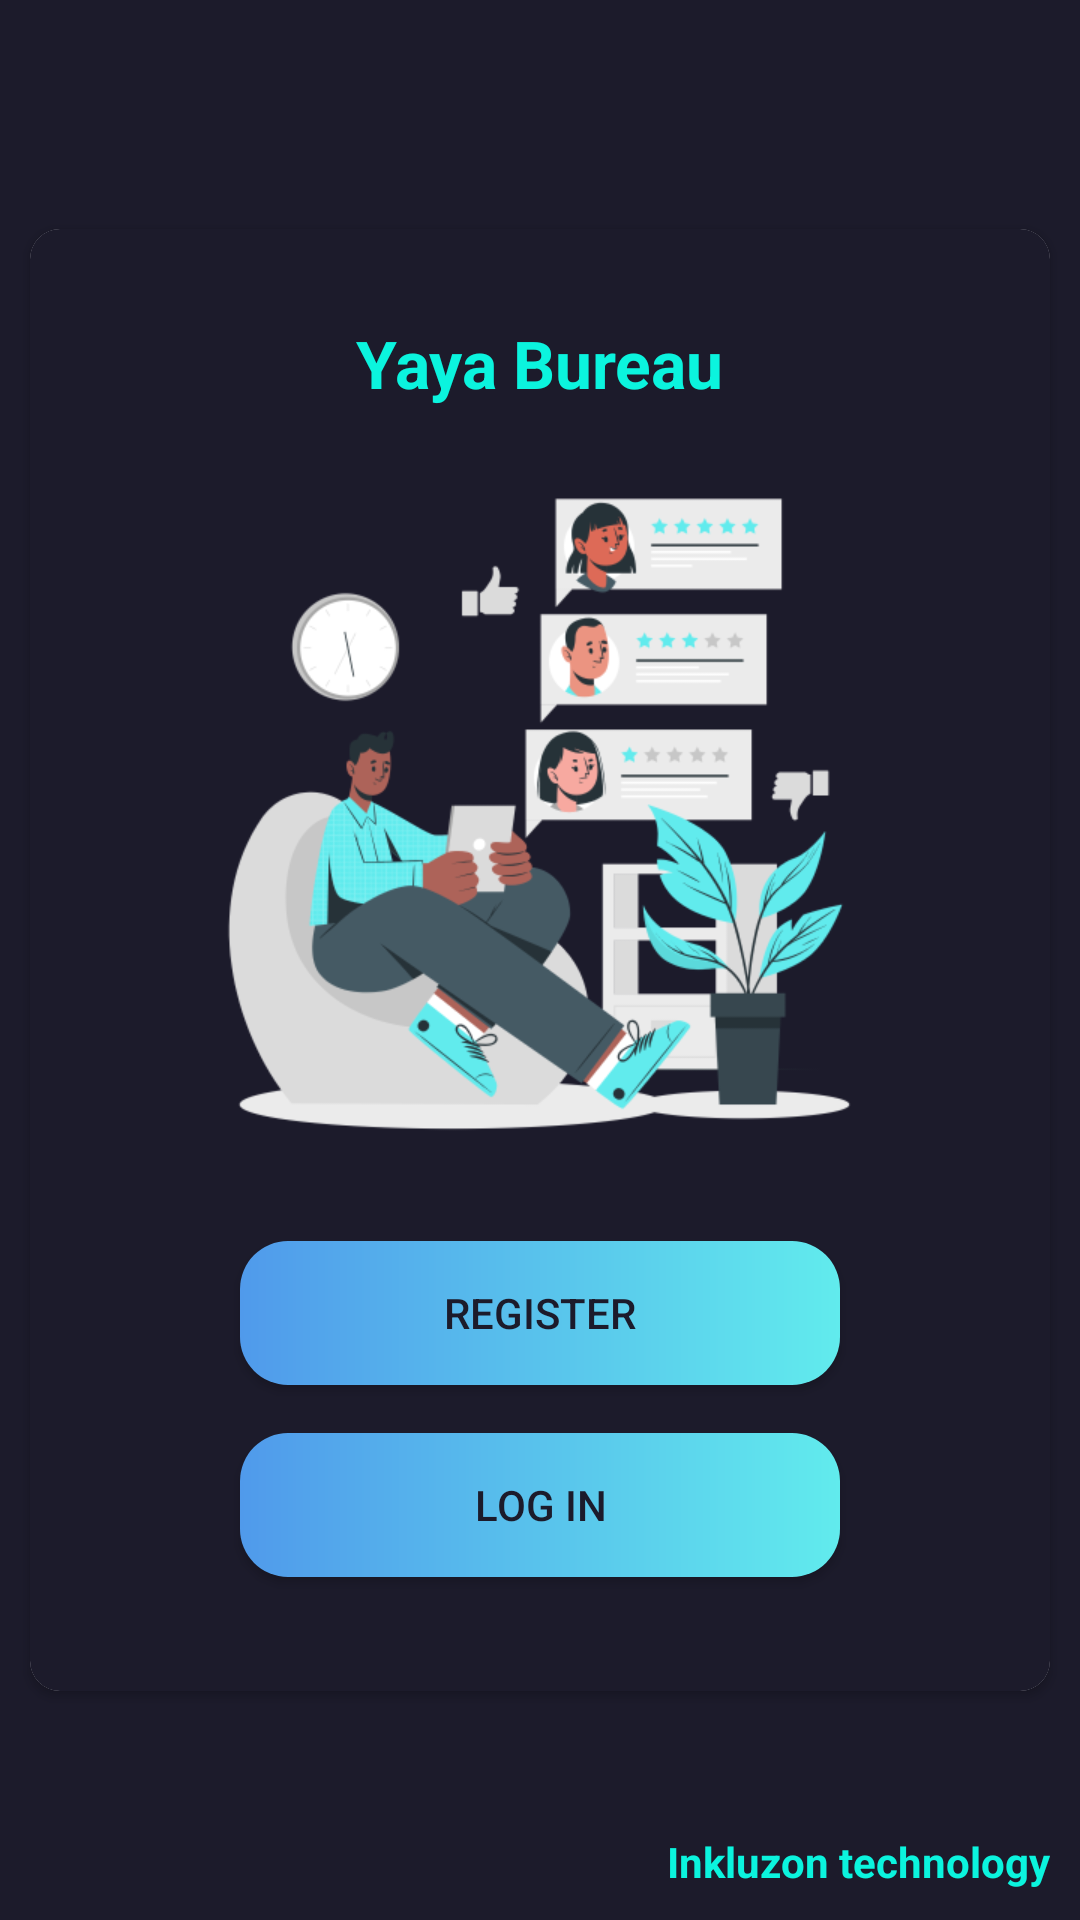

This screen was rendered from an Android layout file. Write that file and the resources it references.
<!-- AndroidManifest.xml: application theme Theme.YayaBureau -->
<!-- res/layout/activity_main.xml -->
<?xml version="1.0" encoding="utf-8"?>
<RelativeLayout xmlns:android="http://schemas.android.com/apk/res/android"
    xmlns:app="http://schemas.android.com/apk/res-auto"
    xmlns:tools="http://schemas.android.com/tools"
    android:layout_width="match_parent"
    android:layout_height="match_parent"
    android:background="@color/black"
    tools:context=".Activities.MainActivity">

    <androidx.core.widget.NestedScrollView
        android:layout_width="match_parent"
        android:layout_centerInParent="true"
        android:layout_height="wrap_content">

        <androidx.cardview.widget.CardView
            android:layout_width="match_parent"
            app:cardCornerRadius="10dp"
            android:layout_margin="10dp"
            android:layout_gravity="center_horizontal"
            android:layout_height="wrap_content">

            <LinearLayout
                android:layout_width="match_parent"
                android:padding="20dp"
                android:background="@color/black"
                android:orientation="vertical"
                android:layout_height="wrap_content">

                <TextView
                    android:layout_width="wrap_content"
                    android:layout_height="wrap_content"
                    android:text="Yaya Bureau"
                    android:textSize="22dp"
                    android:layout_margin="10dp"
                    android:layout_gravity="center_horizontal"
                    android:textColor="@color/primary"
                    android:textStyle="bold"
                    android:layout_centerInParent="true"/>

                <ImageView
                    android:layout_width="250dp"
                    android:layout_gravity="center_horizontal"
                    android:src="@drawable/bureau1"
                    android:layout_height="250dp"/>




                <LinearLayout
                    android:layout_width="wrap_content"
                    android:orientation="vertical"
                    android:padding="10dp"
                    android:layout_gravity="center_horizontal"
                    android:layout_height="wrap_content">



                    <Button
                        android:id="@+id/Register"
                        android:layout_width="200dp"
                        android:text="Register"
                        android:textColor="@color/black"
                        android:layout_margin="8dp"
                        android:background="@drawable/btn_round_gradient"
                        android:layout_height="wrap_content"/>

                    <Button
                        android:id="@+id/Log_in"
                        android:layout_width="200dp"
                        android:text="Log in"
                        android:textColor="@color/black"
                        android:layout_margin="8dp"
                        android:background="@drawable/btn_round_gradient"
                        android:layout_height="wrap_content"/>


                </LinearLayout>


            </LinearLayout>




        </androidx.cardview.widget.CardView>




    </androidx.core.widget.NestedScrollView>




<TextView
    android:layout_width="wrap_content"
    android:layout_alignParentBottom="true"
    android:text="Inkluzon technology"
    android:textColor="@color/main"
    android:layout_alignParentRight="true"
    android:layout_margin="10dp"
    android:textStyle="bold"
    android:layout_height="wrap_content"/>


</RelativeLayout>
<!-- resources referenced by this layout -->
<resources>
  <color name="black">#1C1B2B</color>
  <color name="main">#0BF4DE</color>
  <color name="primary">#0BF4DE</color>
  <!-- drawable btn_round_gradient (drawable) -->
  <?xml version="1.0" encoding="utf-8"?>
  <shape  android:shape="rectangle"
      xmlns:android="http://schemas.android.com/apk/res/android">
      <corners android:radius="16dp"/>
      <gradient
          android:type="linear"
          android:angle="0"
          android:startColor="#509AEB"
          android:endColor="#61EBED"/>
  
  </shape>
  <!-- drawable bureau1: png bitmap (drawable, 62846 bytes) -->
  <style name="Theme.YayaBureau" parent="Theme.AppCompat.DayNight.NoActionBar">
          
          <item name="colorPrimary">@color/primary</item>
          <item name="colorPrimaryVariant">@color/primary</item>
          <item name="colorOnPrimary">@color/white</item>
          
          <item name="colorSecondary">@color/secondary</item>
          <item name="colorSecondaryVariant">@color/secondary</item>
          <item name="colorOnSecondary">@color/black</item>
          
          <item name="android:statusBarColor" tools:targetApi="l">?attr/colorOnSecondary</item>
          
      </style>
  <color name="white">#FFFFFFFF</color>
  <color name="secondary">#1C1B2B</color>
</resources>
